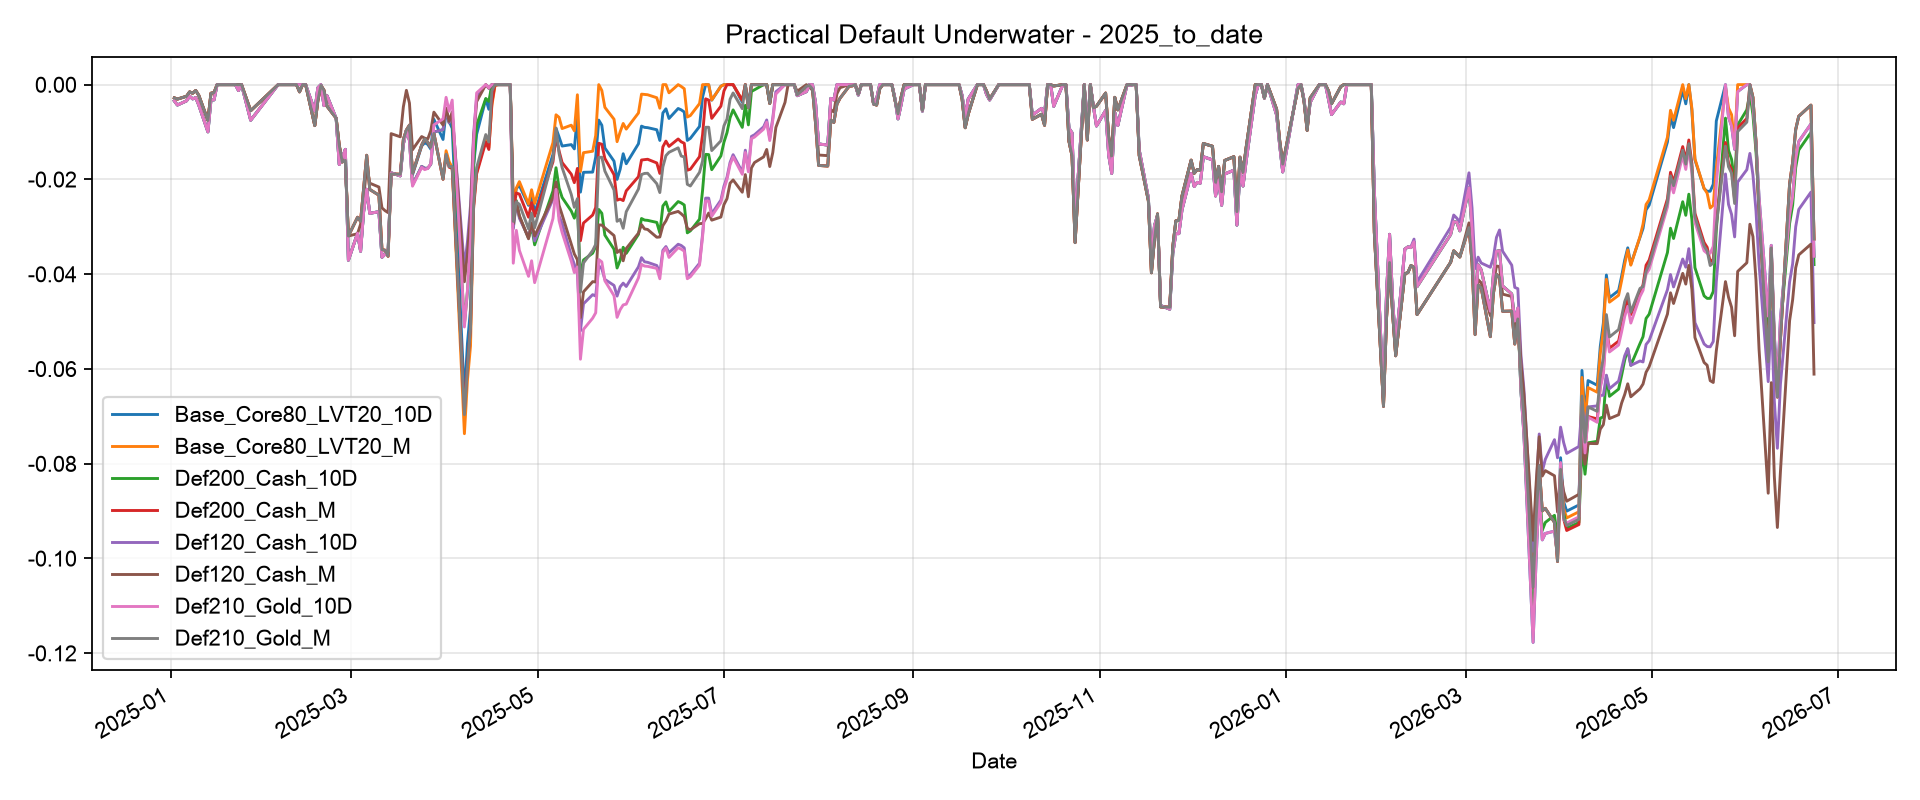

The data file committed next to this chart (first rows):
Date, Base_Core80_LVT20_10D, Base_Core80_LVT20_M, Def200_Cash_10D, Def200_Cash_M, Def120_Cash_10D, Def120_Cash_M, Def210_Gold_10D, Def210_Gold_M
2025-01-02, -0.003436, -0.002796, -0.003436, -0.002796, -0.003436, -0.002796, -0.003436, -0.002796
2025-01-03, -0.004308, -0.003051, -0.004308, -0.003051, -0.004308, -0.003051, -0.004308, -0.003051
2025-01-06, -0.003422, -0.002457, -0.003422, -0.002457, -0.003422, -0.002457, -0.003422, -0.002457
2025-01-07, -0.002426, -0.001526, -0.002426, -0.001526, -0.002426, -0.001526, -0.002426, -0.001526
2025-01-08, -0.003011, -0.001816, -0.003011, -0.001816, -0.003011, -0.001816, -0.003011, -0.001816
2025-01-09, -0.002732, -0.001239, -0.002732, -0.001239, -0.002732, -0.001239, -0.002732, -0.001239
2025-01-10, -0.004302, -0.002261, -0.004302, -0.002261, -0.004302, -0.002261, -0.004302, -0.002261
2025-01-13, -0.009969, -0.007561, -0.009969, -0.007561, -0.009969, -0.007561, -0.009969, -0.007561
2025-01-14, -0.003183, -0.001809, -0.003183, -0.001809, -0.003183, -0.001809, -0.003183, -0.001809
2025-01-15, -0.00322, -0.00169, -0.00322, -0.00169, -0.00322, -0.00169, -0.00322, -0.00169
2025-01-16, 0.0, 0.0, 0.0, 0.0, 0.0, 0.0, 0.0, 0.0
2025-01-17, 0.0, 0.0, 0.0, 0.0, 0.0, 0.0, 0.0, 0.0
2025-01-20, 0.0, 0.0, 0.0, 0.0, 0.0, 0.0, 0.0, 0.0
2025-01-21, 0.0, 0.0, 0.0, 0.0, 0.0, 0.0, 0.0, 0.0
2025-01-22, 0.0, 0.0, 0.0, 0.0, 0.0, 0.0, 0.0, 0.0
2025-01-23, -0.001245, 0.0, -0.001245, 0.0, -0.001245, 0.0, -0.001245, 0.0
2025-01-24, 0.0, 0.0, 0.0, 0.0, 0.0, 0.0, 0.0, 0.0
2025-01-27, -0.007517, -0.005506, -0.007517, -0.005506, -0.007517, -0.005506, -0.007517, -0.005506
2025-02-05, 0.0, 0.0, 0.0, 0.0, 0.0, 0.0, 0.0, 0.0
2025-02-06, 0.0, 0.0, 0.0, 0.0, 0.0, 0.0, 0.0, 0.0
2025-02-07, 0.0, 0.0, 0.0, 0.0, 0.0, 0.0, 0.0, 0.0
2025-02-10, 0.0, 0.0, 0.0, 0.0, 0.0, 0.0, 0.0, 0.0
2025-02-11, 0.0, 0.0, 0.0, 0.0, 0.0, 0.0, 0.0, 0.0
2025-02-12, 0.0, -0.001526, 0.0, -0.001526, 0.0, -0.001526, 0.0, -0.001526
2025-02-13, 0.0, 0.0, 0.0, 0.0, 0.0, 0.0, 0.0, 0.0
2025-02-14, 0.0, 0.0, 0.0, 0.0, 0.0, 0.0, 0.0, 0.0
2025-02-17, -0.005558, -0.008649, -0.005558, -0.008649, -0.005558, -0.008649, -0.005558, -0.008649
2025-02-18, -0.0006715, -0.00338, -0.0006715, -0.00338, -0.0006715, -0.00338, -0.0006715, -0.00338
2025-02-19, 0.0, -0.0001621, 0.0, -0.0001621, 0.0, -0.0001621, 0.0, -0.0001621
2025-02-20, -0.004426, -0.001189, -0.004426, -0.001189, -0.004426, -0.001189, -0.004426, -0.001189
2025-02-21, -0.002327, -0.004548, -0.002327, -0.004548, -0.002327, -0.004548, -0.002327, -0.004548
2025-02-24, -0.007148, -0.00708, -0.007148, -0.00708, -0.007148, -0.00708, -0.007148, -0.00708
2025-02-25, -0.01685, -0.0128, -0.01685, -0.0128, -0.01685, -0.0128, -0.01685, -0.0128
2025-02-26, -0.01544, -0.01632, -0.01544, -0.01632, -0.01544, -0.01632, -0.01544, -0.01632
2025-02-27, -0.01366, -0.01599, -0.01366, -0.01599, -0.01366, -0.01599, -0.01366, -0.01599
2025-02-28, -0.03706, -0.03195, -0.03706, -0.03195, -0.03706, -0.03195, -0.03706, -0.03195
2025-03-03, -0.03136, -0.02799, -0.03136, -0.02799, -0.03136, -0.03146, -0.03136, -0.02799
2025-03-04, -0.03517, -0.02886, -0.03517, -0.02886, -0.03517, -0.02946, -0.03517, -0.02886
2025-03-05, -0.02677, -0.02184, -0.02677, -0.02184, -0.02677, -0.02412, -0.02677, -0.02184
2025-03-06, -0.02208, -0.0149, -0.02208, -0.0149, -0.02208, -0.01701, -0.02208, -0.0149
2025-03-07, -0.02717, -0.02212, -0.02717, -0.02212, -0.02717, -0.02079, -0.02717, -0.02212
2025-03-10, -0.02681, -0.02333, -0.02681, -0.02333, -0.02681, -0.02161, -0.02681, -0.02333
2025-03-11, -0.03644, -0.03484, -0.03644, -0.03484, -0.03644, -0.02601, -0.03644, -0.03484
2025-03-12, -0.03579, -0.03494, -0.03579, -0.03494, -0.03579, -0.02659, -0.03579, -0.03494
2025-03-13, -0.03524, -0.03623, -0.03524, -0.03623, -0.03524, -0.02701, -0.03524, -0.03623
2025-03-14, -0.0186, -0.01884, -0.0186, -0.01884, -0.0186, -0.01034, -0.0186, -0.01884
2025-03-17, -0.01926, -0.01892, -0.01926, -0.01892, -0.01926, -0.01101, -0.01926, -0.01892
2025-03-18, -0.01256, -0.01157, -0.01256, -0.01157, -0.01256, -0.004698, -0.01256, -0.01157
2025-03-19, -0.009639, -0.009584, -0.009639, -0.009584, -0.009639, -0.001205, -0.009639, -0.009584
2025-03-20, -0.009164, -0.008541, -0.0118, -0.008541, -0.0118, -0.003902, -0.01172, -0.008541
2025-03-21, -0.01905, -0.0187, -0.02114, -0.0187, -0.02114, -0.01374, -0.02143, -0.0187
2025-03-24, -0.01295, -0.01276, -0.01726, -0.01276, -0.01726, -0.01096, -0.01748, -0.01276
2025-03-25, -0.01226, -0.01146, -0.01765, -0.01146, -0.01765, -0.0113, -0.01794, -0.01146
2025-03-26, -0.01261, -0.01216, -0.01764, -0.01216, -0.01764, -0.01148, -0.01769, -0.01216
2025-03-27, -0.01362, -0.01323, -0.01679, -0.01323, -0.01679, -0.009668, -0.01666, -0.01323
2025-03-28, -0.007319, -0.0103, -0.009992, -0.0103, -0.009992, -0.005804, -0.008503, -0.0103
2025-03-31, -0.01157, -0.01996, -0.00951, -0.01996, -0.00951, -0.008537, -0.007229, -0.01996
2025-04-01, -0.005584, -0.01395, -0.005438, -0.01492, -0.005438, -0.004956, -0.002682, -0.01468
2025-04-02, -0.007756, -0.01625, -0.008067, -0.01743, -0.008067, -0.00775, -0.005604, -0.01734
2025-04-03, -0.009228, -0.0175, -0.006905, -0.01769, -0.006343, -0.005762, -0.003257, -0.01725
... 294 more rows
